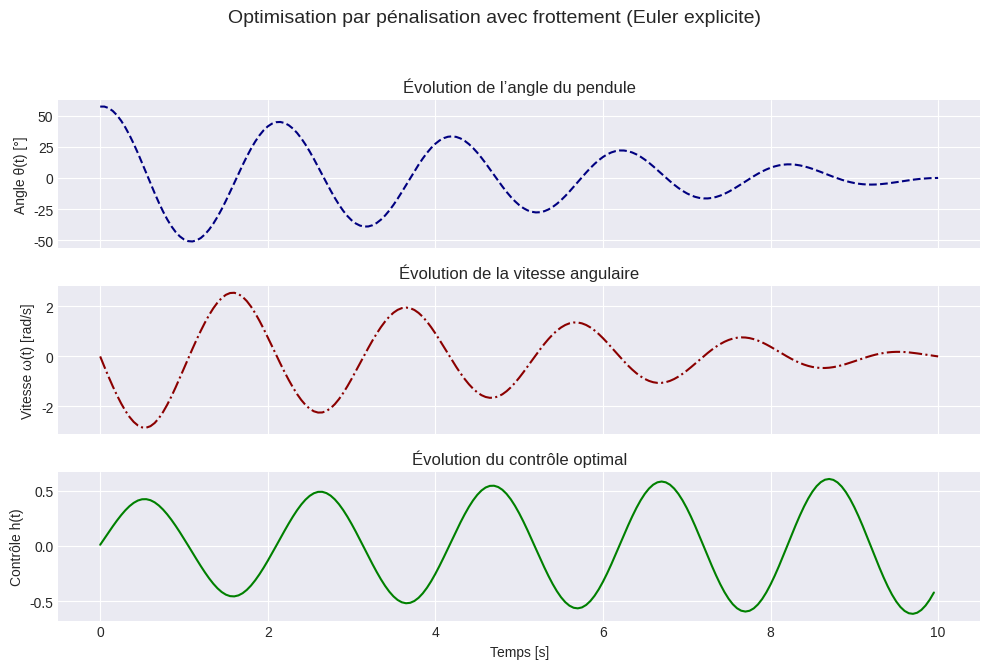

Source code (Python):
##Partie 4

import numpy as np
import matplotlib.pyplot as plt
from scipy.optimize import minimize

# --- Paramètres physiques ---
g = 9.81         # Gravité (m/s²)
l = 1.0          # Longueur du pendule (m)
kf = 0.5         # Coefficient de frottement

# --- Paramètres de simulation ---
N = 200                      # Nombre de points
t_start, t_end = 0.0, 10.0    # Intervalle de temps [s]
dt = (t_end - t_start) / N
t_grid = np.linspace(t_start, t_end, N + 1)

# --- Conditions initiales ---
theta_init = 1.0             # Angle initial (rad)
omega_init = 0.0             # Vitesse angulaire initiale (rad/s)

# --- Simulation avec frottement ---
def simulate_pendulum_friction(h):
    theta = np.zeros(N + 1)
    omega = np.zeros(N + 1)
    theta[0] = theta_init
    omega[0] = omega_init
    for i in range(N):
        theta[i+1] = theta[i] + dt * omega[i]
        omega[i+1] = omega[i] + dt * ( - (g / l) * np.sin(theta[i]) - kf * omega[i] + h[i] )
    return theta, omega

# --- Fonction coût pénalisée ---
def penalty_cost_friction(h, mu=1e6):
    theta, omega = simulate_pendulum_friction(h)
    energy = dt * np.sum(h**2)
    dyn_err_theta = np.sum((theta[1:] - theta[:-1] - dt * omega[:-1])**2)
    dyn_err_omega = np.sum((omega[1:] - omega[:-1] - dt * ( - (g / l) * np.sin(theta[:-1]) - kf * omega[:-1] + h ))**2)
    final_err = theta[-1]**2 + omega[-1]**2
    return energy + mu * (dyn_err_theta + dyn_err_omega + final_err)

# --- Optimisation ---
h0 = np.zeros(N)
result = minimize(penalty_cost_friction, h0, method='L-BFGS-B', options={'maxiter': 1000, 'disp': True})
h_opt = result.x
theta_opt, omega_opt = simulate_pendulum_friction(h_opt)

# --- Affichage des résultats ---
plt.style.use('seaborn-v0_8-darkgrid')
fig, axes = plt.subplots(3, 1, figsize=(10, 7), sharex=True)

axes[0].plot(t_grid, np.degrees(theta_opt), linestyle='--', color='navy')
axes[0].set_ylabel("Angle θ(t) [°]")
axes[0].set_title("Évolution de l’angle du pendule")

axes[1].plot(t_grid, omega_opt, linestyle='-.', color='darkred')
axes[1].set_ylabel("Vitesse ω(t) [rad/s]")
axes[1].set_title("Évolution de la vitesse angulaire")

axes[2].plot(t_grid[:-1], h_opt, linestyle='-', color='green')
axes[2].set_ylabel("Contrôle h(t)")
axes[2].set_xlabel("Temps [s]")
axes[2].set_title("Évolution du contrôle optimal")

plt.suptitle("Optimisation par pénalisation avec frottement (Euler explicite)", fontsize=14)
plt.tight_layout(rect=[0, 0.03, 1, 0.95])
plt.show()

# --- Logs de l’optimisation ---
print(f"Optimisation réussie : {result.success}")
print(f"Message : {result.message}")
print(f"Valeur finale de la fonction coût : {result.fun}")